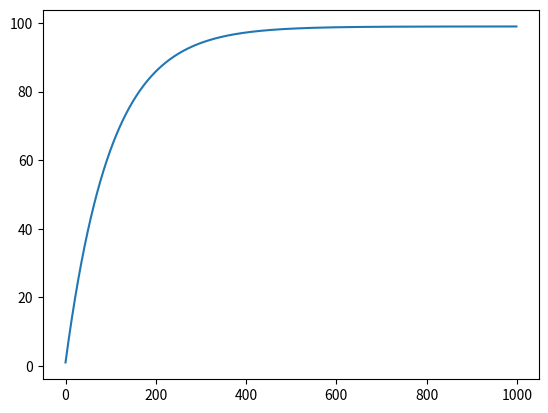

This chart was generated by the following Python code:
import numpy as np
import matplotlib.pyplot as plt
result_buffer = []
length = 10000
value = 0
accumulate_value = 1
decay_factor = 0.99



for i in range(0,length):
    value = (value+accumulate_value)*decay_factor
    result_buffer.append(value)

plt.plot(result_buffer[:1000])
plt.show()

print(result_buffer)